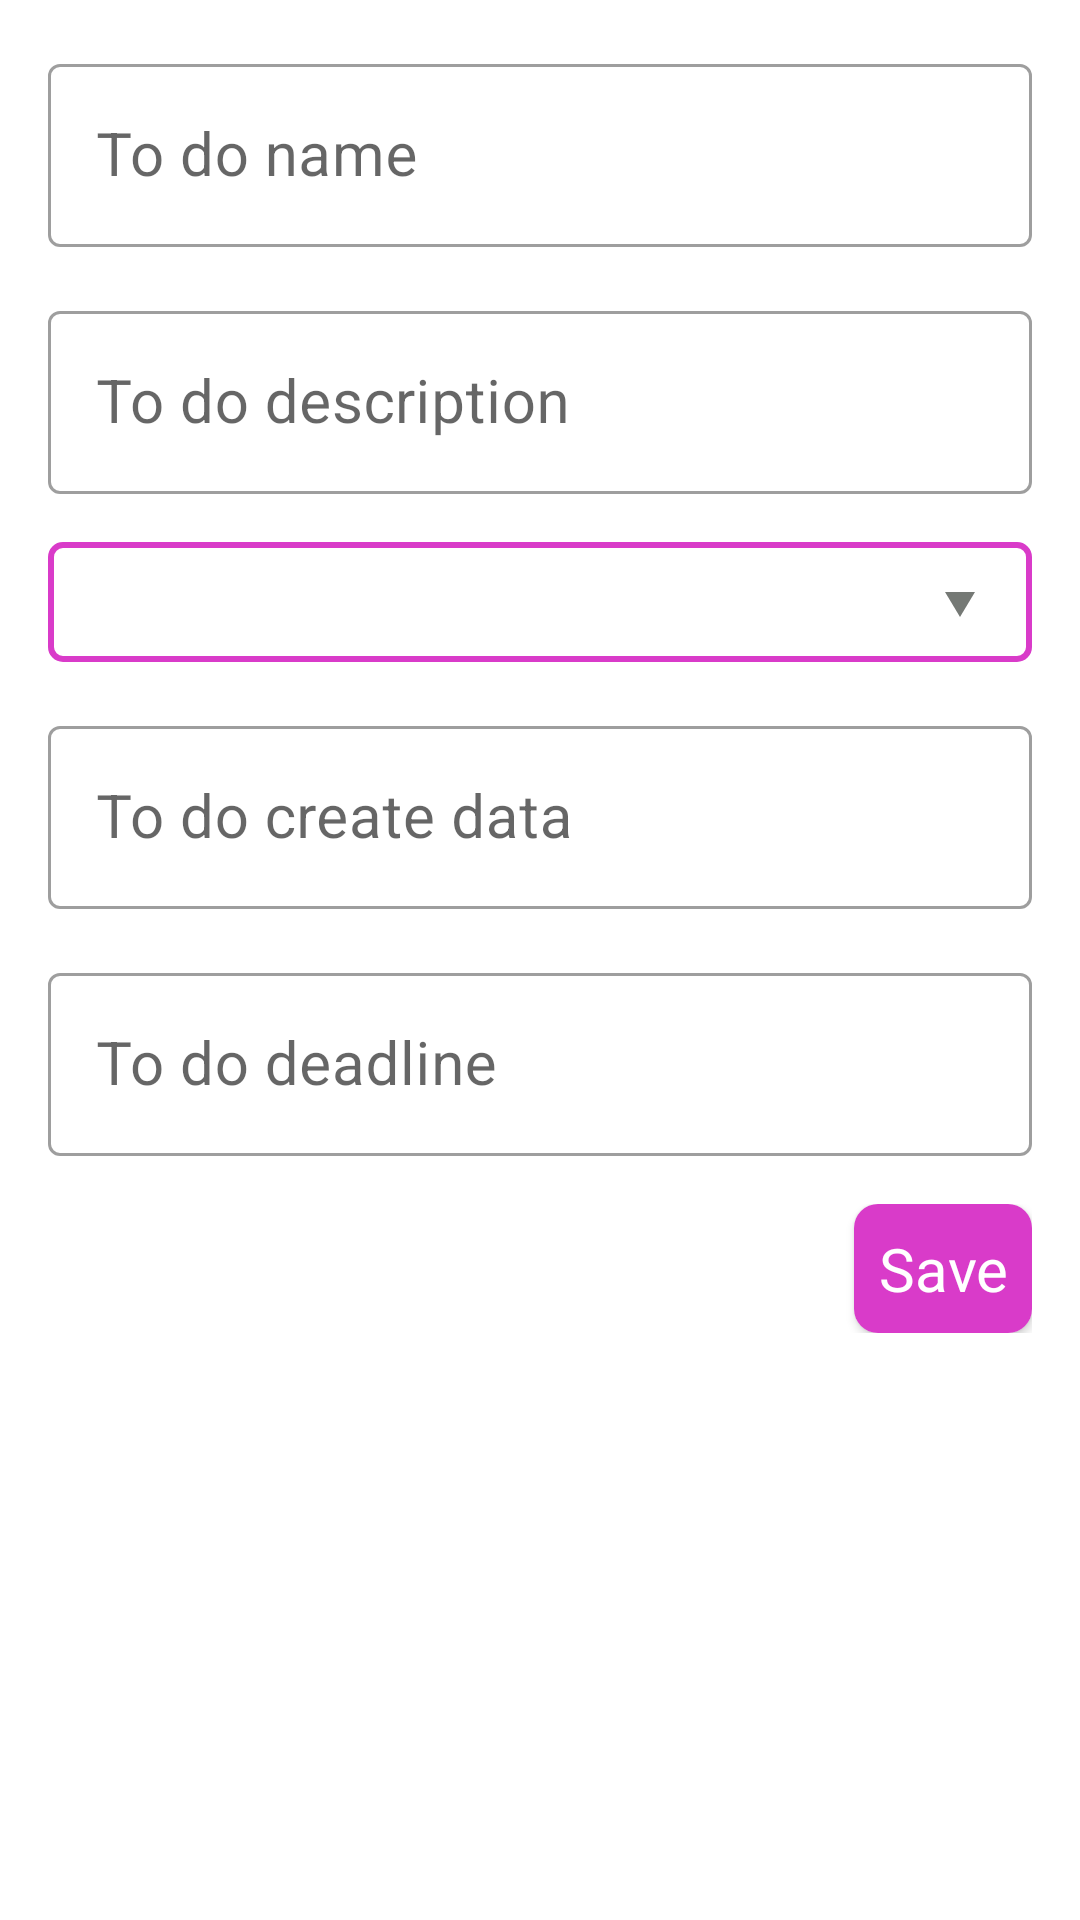

The Android layout XML behind this screen, and the referenced resources:
<!-- AndroidManifest.xml: application theme Theme.ToDoApp -->
<!-- res/layout/activity_main4.xml -->
<?xml version="1.0" encoding="utf-8"?>
<ScrollView xmlns:android="http://schemas.android.com/apk/res/android"
    xmlns:app="http://schemas.android.com/apk/res-auto"
    xmlns:tools="http://schemas.android.com/tools"
    android:layout_width="match_parent"
    android:layout_height="match_parent"
    tools:context=".MainActivity4">

    <LinearLayout
        android:layout_width="match_parent"
        android:layout_height="wrap_content"
        android:orientation="vertical"
        android:paddingTop="8dp">

        <com.google.android.material.textfield.TextInputLayout
            android:id="@+id/ti_todoName"
            style="@style/Widget.MaterialComponents.TextInputLayout.OutlinedBox"
            android:layout_width="match_parent"
            android:layout_height="wrap_content"
            android:layout_marginStart="16dp"
            android:layout_marginTop="8dp"
            android:layout_marginEnd="16dp"
            android:layout_marginBottom="8dp">

            <androidx.appcompat.widget.AppCompatEditText
                android:id="@+id/edt_todoName"
                android:layout_width="match_parent"
                android:layout_height="wrap_content"
                android:hint="To do name"
                android:textColor="#363A43"
                android:textColorHint="#7A8089"
                android:textSize="20sp"
                tools:ignore="HardcodedText,SpeakableTextPresentCheck" />
        </com.google.android.material.textfield.TextInputLayout>


        <com.google.android.material.textfield.TextInputLayout
            android:id="@+id/ti_todoDescription"
            style="@style/Widget.MaterialComponents.TextInputLayout.OutlinedBox"
            android:layout_width="match_parent"
            android:layout_height="wrap_content"
            android:layout_marginStart="16dp"
            android:layout_marginTop="8dp"
            android:layout_marginEnd="16dp"
            android:layout_marginBottom="8dp">

            <androidx.appcompat.widget.AppCompatEditText
                android:id="@+id/edt_todoDescription"
                android:layout_width="match_parent"
                android:layout_height="wrap_content"
                android:hint="To do description "
                android:textColor="#363A43"
                android:textColorHint="#7A8089"
                android:textSize="20sp"
                tools:ignore="HardcodedText,SpeakableTextPresentCheck" />
        </com.google.android.material.textfield.TextInputLayout>

        <Spinner
            android:id="@+id/spinner_degree"
            android:layout_width="match_parent"
            android:layout_height="40dp"
            android:layout_marginStart="16dp"
            android:layout_marginTop="8dp"
            android:layout_marginEnd="16dp"
            android:layout_marginBottom="8dp"
            android:background="@drawable/spinnerdesign"
            android:spinnerMode="dropdown"
            tools:ignore="SpeakableTextPresentCheck,TouchTargetSizeCheck" />

        <com.google.android.material.textfield.TextInputLayout
            android:id="@+id/ti_todoCreateData"
            style="@style/Widget.MaterialComponents.TextInputLayout.OutlinedBox"
            android:layout_width="match_parent"
            android:layout_height="wrap_content"
            android:layout_marginStart="16dp"
            android:layout_marginTop="8dp"
            android:layout_marginEnd="16dp"
            android:layout_marginBottom="8dp">

            <androidx.appcompat.widget.AppCompatEditText
                android:id="@+id/edt_todoCreateData"
                android:layout_width="match_parent"
                android:layout_height="wrap_content"
                android:hint="To do create data"
                android:textColor="#363A43"
                android:textColorHint="#7A8089"
                android:textSize="20sp"
                tools:ignore="HardcodedText,SpeakableTextPresentCheck" />
        </com.google.android.material.textfield.TextInputLayout>

        <com.google.android.material.textfield.TextInputLayout
            android:id="@+id/ti_todoDeadline"
            style="@style/Widget.MaterialComponents.TextInputLayout.OutlinedBox"
            android:layout_width="match_parent"
            android:layout_height="wrap_content"
            android:layout_marginStart="16dp"
            android:layout_marginTop="8dp"
            android:layout_marginEnd="16dp"
            android:layout_marginBottom="8dp">

            <androidx.appcompat.widget.AppCompatEditText
                android:id="@+id/edt_todoDeadline"
                android:layout_width="match_parent"
                android:layout_height="wrap_content"
                android:hint="To do deadline"
                android:textColor="#363A43"
                android:textColorHint="#7A8089"
                android:textSize="20sp"
                tools:ignore="HardcodedText,SpeakableTextPresentCheck" />
        </com.google.android.material.textfield.TextInputLayout>

        <LinearLayout
            android:layout_width="match_parent"
            android:layout_height="wrap_content"
            android:layout_marginStart="16dp"
            android:layout_marginTop="8dp"
            android:layout_marginEnd="16dp"
            android:layout_marginBottom="8dp"
            android:gravity="right"
            tools:ignore="RtlHardcoded">

            <androidx.cardview.widget.CardView
                android:id="@+id/btn_save"
                android:layout_width="wrap_content"
                android:layout_height="wrap_content"
                app:cardCornerRadius="8dp">

                <LinearLayout
                    android:layout_width="match_parent"
                    android:layout_height="match_parent"
                    android:background="#d93bc9">

                    <TextView
                        android:layout_width="wrap_content"
                        android:layout_height="match_parent"
                        android:layout_gravity="center"
                        android:layout_margin="8dp"
                        android:gravity="center"
                        android:text="Save"
                        android:textColor="@color/white"
                        android:textSize="20sp"
                        tools:ignore="HardcodedText" />

                </LinearLayout>
            </androidx.cardview.widget.CardView>
        </LinearLayout>
    </LinearLayout>
</ScrollView>
<!-- resources referenced by this layout -->
<resources>
  <color name="white">#FFFFFFFF</color>
  <!-- drawable spinnerdesign (drawable-v24) -->
  <?xml version="1.0" encoding="utf-8"?>
  <selector xmlns:android="http://schemas.android.com/apk/res/android">
      <item>
          <layer-list>
              <item>
                  <shape android:shape="rectangle">
                      <stroke android:color="#d93bc9" android:width="2dp"/>
                      <padding android:left="12dp" android:right="12dp" />
                      <corners android:radius="4dp"/>
                  </shape>
              </item>
              <item android:drawable="@drawable/ic_arrow_drop_down_up"
                  android:gravity="end"/>
          </layer-list>
      </item>
  </selector>
  <style name="Theme.ToDoApp" parent="Theme.MaterialComponents.DayNight.NoActionBar">
          
          <item name="colorPrimary">@color/color</item>
          <item name="colorPrimaryVariant">@color/color</item>
          <item name="colorOnPrimary">@color/white</item>
          
          <item name="colorSecondary">@color/teal_200</item>
          <item name="colorSecondaryVariant">@color/teal_700</item>
          <item name="colorOnSecondary">@color/black</item>
          
          <item name="android:statusBarColor" tools:targetApi="l">?attr/colorPrimaryVariant</item>
          
      </style>
  <!-- drawable ic_arrow_drop_down_up (drawable-v24) -->
  <vector android:height="24dp" android:tint="#757975"
      android:viewportHeight="24" android:viewportWidth="24"
      android:width="24dp" xmlns:android="http://schemas.android.com/apk/res/android">
      <path android:fillColor="@android:color/white" android:pathData="M7,10l5,5 5,-5z"/>
  </vector>
  <color name="color">#d93bc9</color>
  <color name="teal_200">#FF03DAC5</color>
  <color name="teal_700">#FF018786</color>
  <color name="black">#FF000000</color>
</resources>
